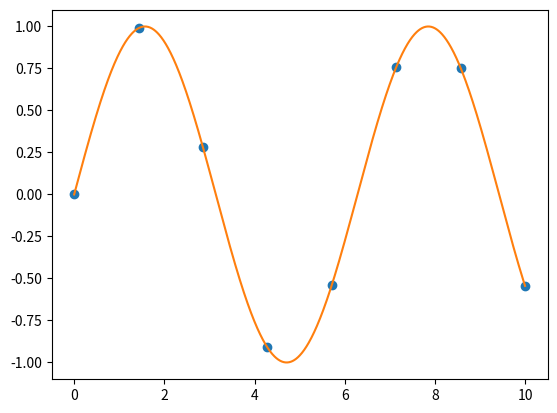

Write the Python code that produced this figure.
# SciPy package for scientific functionality 

# %matplotlib notebook

from matplotlib import pyplot as plt
from scipy import interpolate
import numpy as np

# choose 8 points out of 10 
x = np.linspace(0, 10, 8)
y = np.sin(x)

# create a cubic interpolation function 
func = interpolate.interp1d(x, y, kind='cubic')

# Interpolate on a grid of 1000 points
x_interp = np.linspace(0, 10, 1000)
y_interp = np.sin(x_interp)

# plot the results
plt.figure()
plt.plot(x, y, 'o')
plt.plot(x_interp, y_interp);


